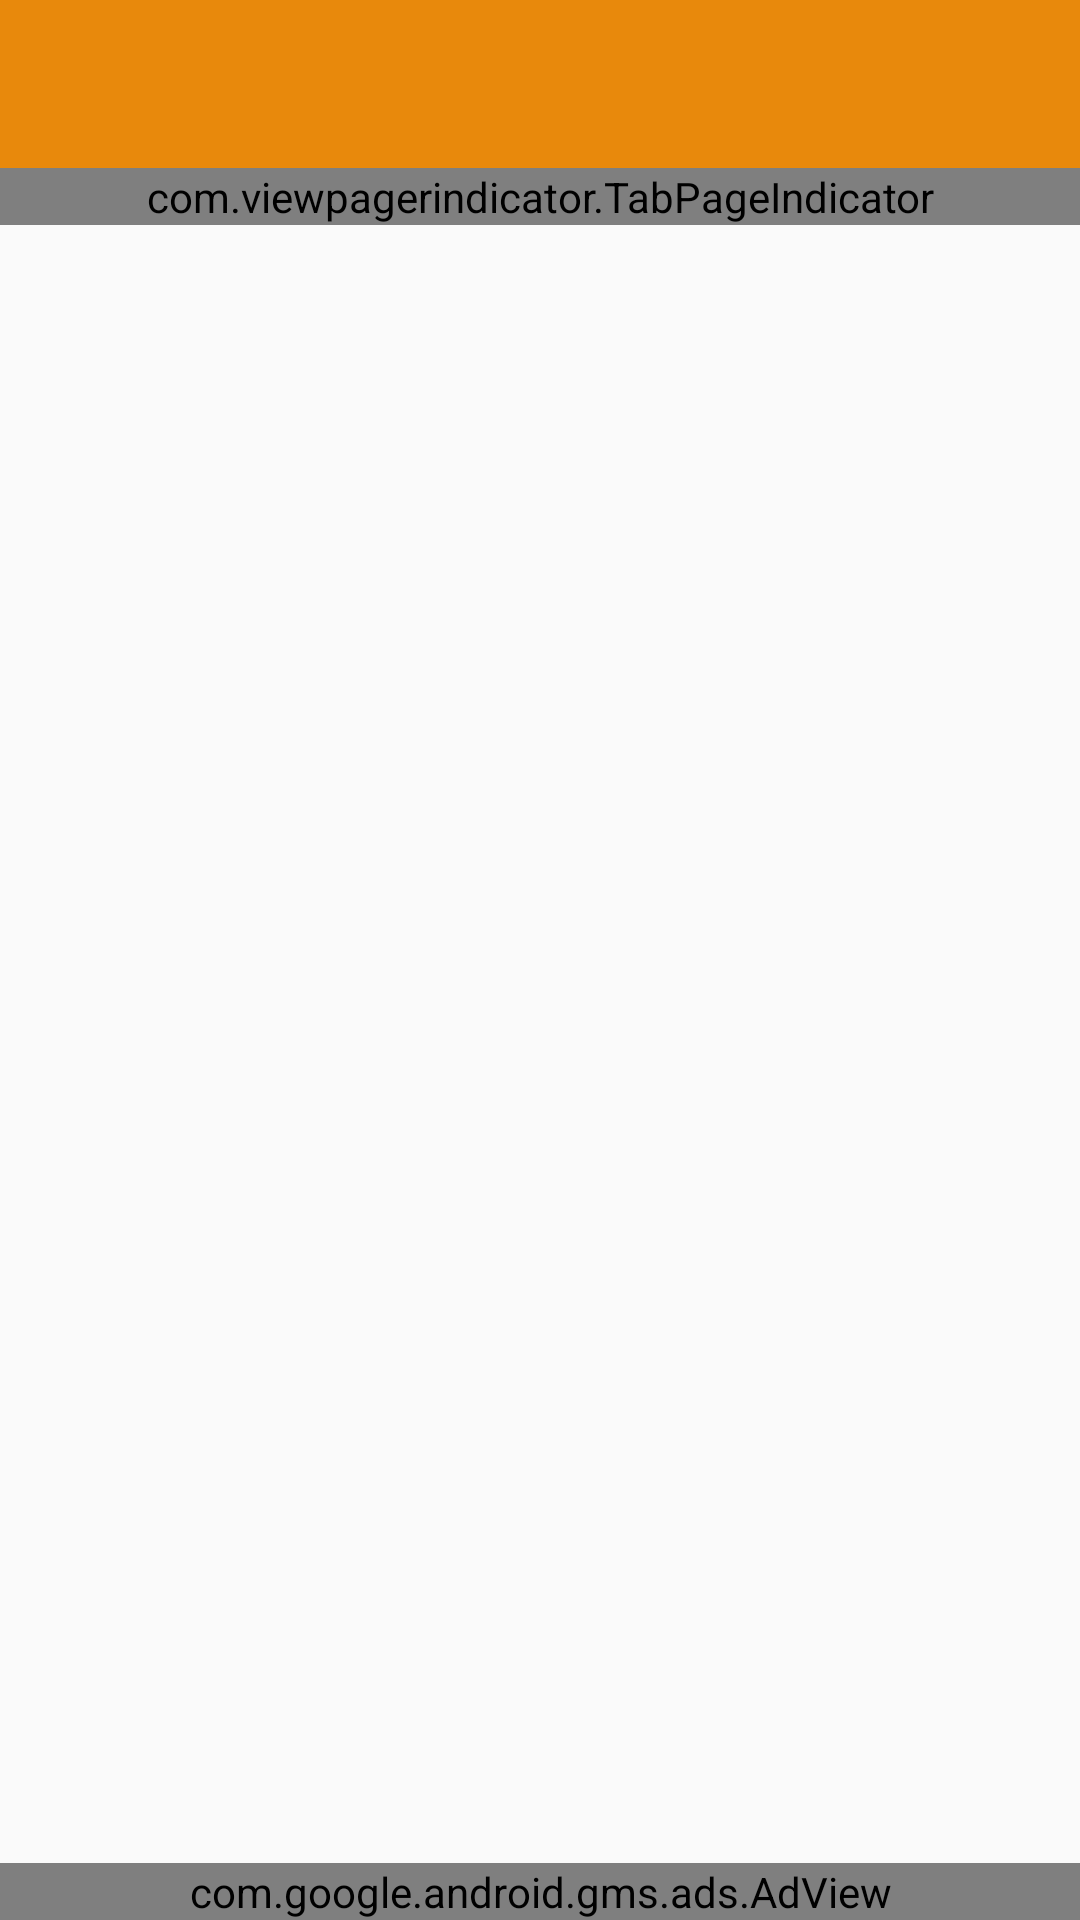

Layout XML and referenced resources for this Android screen:
<!-- AndroidManifest.xml: application theme AppTheme -->
<!-- res/layout/activity_main.xml -->
<LinearLayout xmlns:android="http://schemas.android.com/apk/res/android"
    xmlns:tools="http://schemas.android.com/tools"
    xmlns:ads="http://schemas.android.com/apk/res-auto"
    android:layout_width="match_parent"
    android:layout_height="wrap_content"
    android:orientation="vertical"
    tools:context="com.nagopy.android.mypkgs.MainActivity">

    <android.support.v7.widget.Toolbar
        android:id="@+id/toolbar"
        android:layout_width="match_parent"
        android:layout_height="wrap_content"
        android:background="?attr/colorPrimary"
        android:minHeight="?attr/actionBarSize" />

    <com.viewpagerindicator.TabPageIndicator
        android:id="@+id/indicator"
        android:layout_width="match_parent"
        android:layout_height="wrap_content" />

    <android.support.v4.view.ViewPager
        android:id="@+id/pager"
        android:layout_width="match_parent"
        android:layout_height="0dp"
        android:layout_weight="1" />

    <com.google.android.gms.ads.AdView
        android:id="@+id/adView"
        android:layout_width="match_parent"
        android:layout_height="wrap_content"
        ads:adUnitId="@string/adUnitId"
        ads:adSize="SMART_BANNER" />
</LinearLayout>
<!-- resources referenced by this layout -->
<resources>
  <string name="adUnitId" translatable="false">ca-app-pub-2998260208076899/4555689360</string>
  <style name="AppTheme" parent="AppTheme.Base" />
  <color name="backgroundColor">@color/background_material_light</color>
  <color name="themeColor1">#FF730D</color>
  <color name="themeColor2">#E8890C</color>
  <color name="textColorSecondary">@color/secondary_text_default_material_light</color>
  <!-- drawable fast_scroll_thumb (drawable) -->
  <?xml version="1.0" encoding="utf-8"?>
  <selector xmlns:android="http://schemas.android.com/apk/res/android">
      <item android:state_pressed="true">
          <shape android:shape="rectangle">
              <gradient android:endColor="@color/themeColor2_translucent" android:startColor="@color/themeColor2" />
              <size android:width="@dimen/unit_10" android:height="@dimen/unit_16" />
              <corners android:radius="@dimen/unit_2" />
          </shape>
      </item>
      <item>
          <shape android:shape="rectangle">
              <gradient android:endColor="@color/themeColor4_translucent" android:startColor="@color/themeColor4" />
              <size android:width="@dimen/unit_10" android:height="@dimen/unit_16" />
              <corners android:radius="@dimen/unit_2" />
          </shape>
      </item>
  </selector>
  <!-- drawable fast_scroll_track_drawable (drawable) -->
  <?xml version="1.0" encoding="utf-8"?>
  <shape xmlns:android="http://schemas.android.com/apk/res/android"
      android:shape="rectangle">
      <size android:width="@dimen/unit_4" />
      <gradient
          android:endColor="@color/themeColor5_translucent"
          android:startColor="@color/themeColor4_translucent" />
  </shape>
  <style name="CustomTabPageIndicator" parent="Widget.TabPageIndicator">
          <item name="android:background">@drawable/tab_indicator</item>
          <item name="android:textColor">@color/tab_indicator_text_color</item>
          <item name="android:textSize">@dimen/abc_text_size_subtitle_material_toolbar</item>
          <item name="android:divider">@android:drawable/divider_horizontal_bright</item>
          <item name="android:dividerPadding">@dimen/unit_4</item>
          <item name="android:showDividers">none</item>
          <item name="android:paddingLeft">@dimen/unit_4</item>
          <item name="android:paddingRight">@dimen/unit_4</item>
          <item name="android:fadingEdge">horizontal</item>
          <item name="android:fadingEdgeLength">@dimen/unit_4</item>
      </style>
  <style name="OverflowMenuButton" parent="Widget.AppCompat.ActionButton.Overflow">
          <item name="android:src">@drawable/ic_action_more</item>
      </style>
  <color name="themeColor2_translucent">#7FE8890C</color>
  <color name="themeColor4_translucent">#7FE8B60C</color>
  <color name="themeColor4">#E8B60C</color>
  <color name="themeColor5_translucent">#7FFFE10D</color>
  <color name="themeColor3">#FFAC00</color>
</resources>
